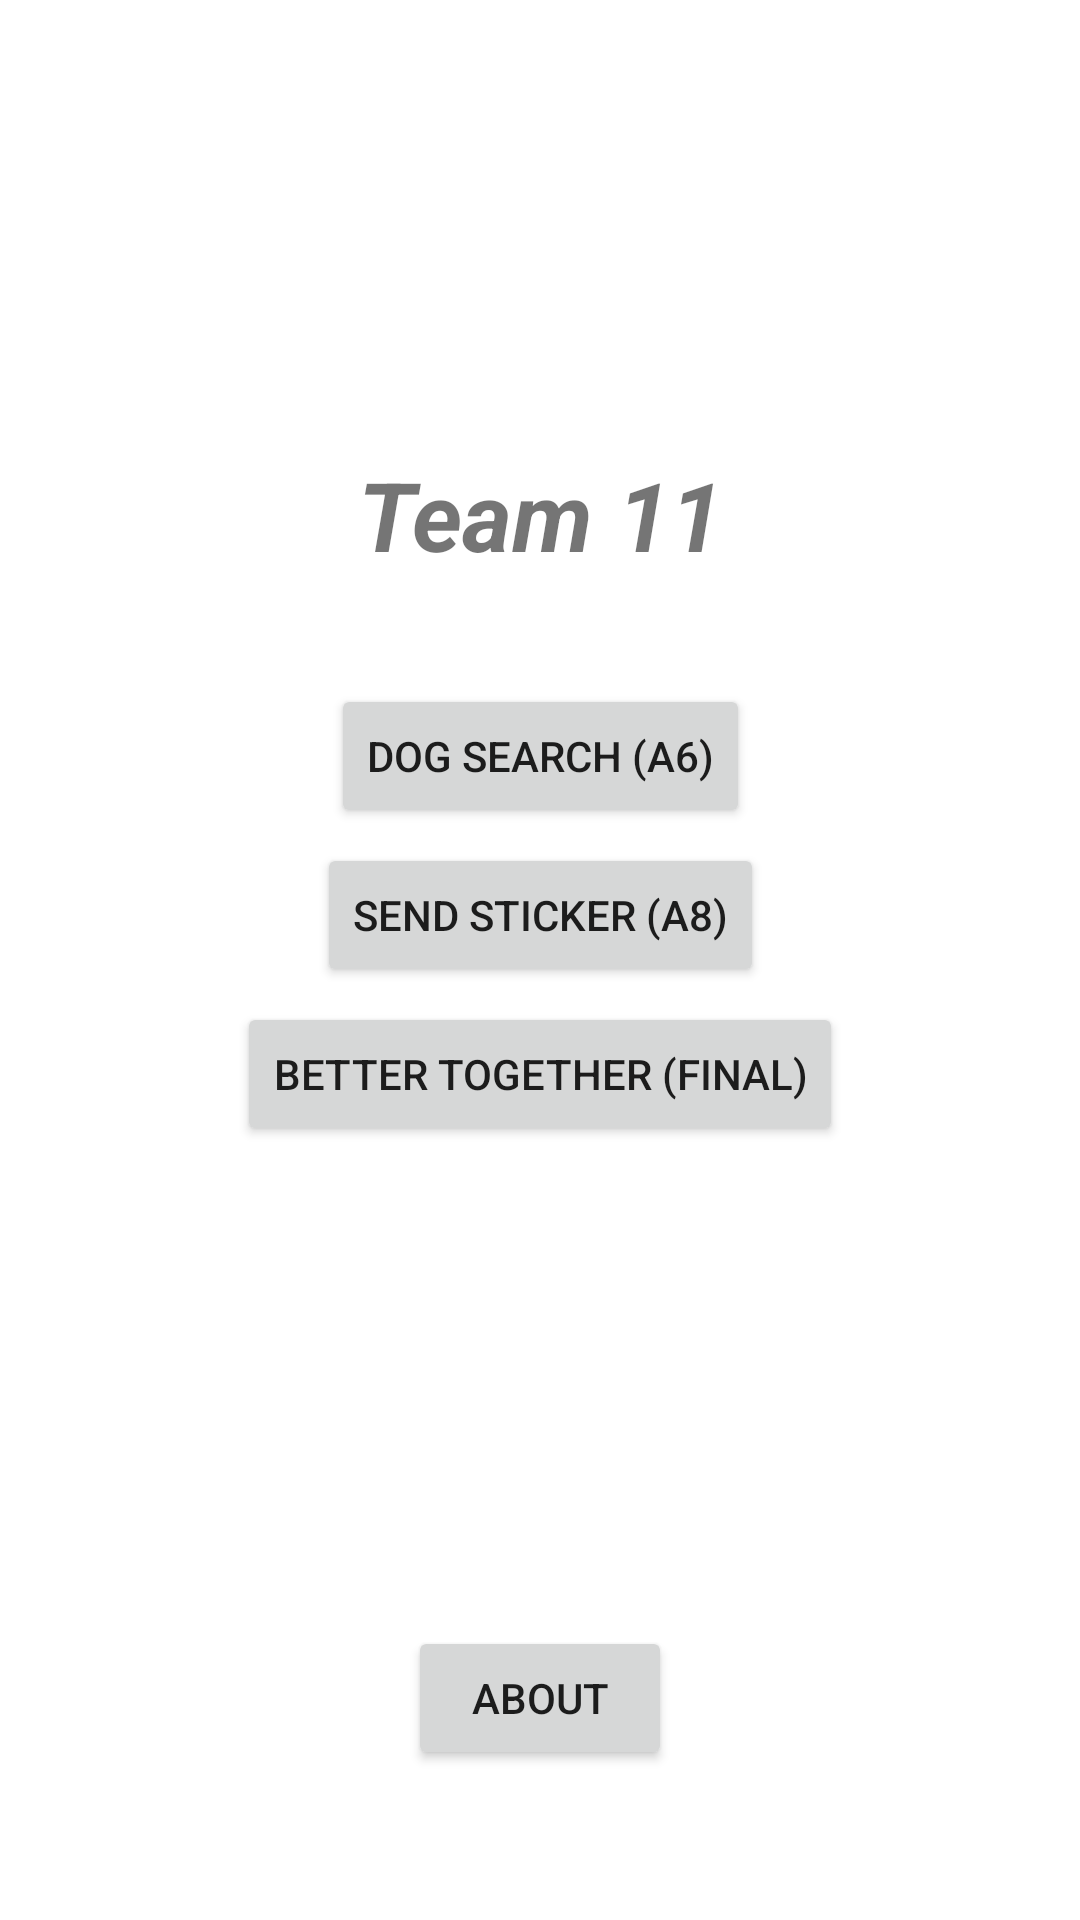

Layout XML and referenced resources for this Android screen:
<!-- AndroidManifest.xml: application theme Theme.Team_11 -->
<!-- res/layout/activity_main.xml -->
<?xml version="1.0" encoding="utf-8"?>
<androidx.constraintlayout.widget.ConstraintLayout xmlns:android="http://schemas.android.com/apk/res/android"
    xmlns:app="http://schemas.android.com/apk/res-auto"
    xmlns:tools="http://schemas.android.com/tools"
    android:layout_width="match_parent"
    android:layout_height="match_parent"
    tools:context=".MainActivity">

    <TextView
        android:id="@+id/team_name_text"
        android:layout_width="wrap_content"
        android:layout_height="wrap_content"
        android:text="@string/team_name"
        android:textSize="32sp"
        android:layout_marginTop="150dp"
        android:textStyle="bold|italic"
        app:layout_constraintBottom_toTopOf="@id/dog_search"
        app:layout_constraintEnd_toEndOf="parent"
        app:layout_constraintStart_toStartOf="parent"
        app:layout_constraintTop_toTopOf="parent"
     />


    <Button
        android:id="@+id/dog_search"
        android:layout_width="wrap_content"
        android:layout_height="wrap_content"
        android:onClick="dogSearch"
        android:layout_margin="35dp"
        android:text="@string/dog_search"
        app:layout_constraintEnd_toEndOf="parent"
        app:layout_constraintStart_toStartOf="parent"
        app:layout_constraintTop_toBottomOf="@+id/team_name_text"
        app:layout_constraintBottom_toTopOf="@id/A8_sticker"
        />

    <Button
        android:id="@+id/A8_sticker"
        android:layout_width="wrap_content"
        android:layout_height="wrap_content"
        android:layout_marginTop="5dp"
        android:onClick="register"
        android:text="@string/send_sticker"
        app:layout_constraintEnd_toEndOf="parent"
        app:layout_constraintStart_toStartOf="parent"
        app:layout_constraintTop_toBottomOf="@+id/dog_search" />

    <Button
        android:id="@+id/better_together"
        android:layout_width="wrap_content"
        android:layout_height="wrap_content"
        android:layout_marginTop="5dp"
        android:onClick="betterTogether"
        android:text="Better Together (Final)"
        app:layout_constraintEnd_toEndOf="parent"
        app:layout_constraintStart_toStartOf="parent"
        app:layout_constraintTop_toBottomOf="@+id/A8_sticker" />



    <Button
        android:id="@+id/about"
        android:layout_width="wrap_content"
        android:layout_height="wrap_content"
        android:onClick="about"
        android:text="About"
        android:layout_marginBottom="50dp"
        app:layout_constraintBottom_toBottomOf="parent"
        app:layout_constraintEnd_toEndOf="parent"
        app:layout_constraintStart_toStartOf="parent" />


</androidx.constraintlayout.widget.ConstraintLayout>
<!-- resources referenced by this layout -->
<resources>
  <string name="dog_search">Dog Search (A6)</string>
  <string name="send_sticker">Send Sticker (A8)</string>
  <string name="team_name">Team 11</string>
  <style name="Theme.Team_11" parent="Theme.MaterialComponents.DayNight.DarkActionBar">
          
          <item name="colorPrimary">@color/purple_500</item>
          <item name="colorPrimaryVariant">@color/purple_700</item>
          <item name="colorOnPrimary">@color/white</item>
          
          <item name="colorSecondary">@color/teal_200</item>
          <item name="colorSecondaryVariant">@color/teal_700</item>
          <item name="colorOnSecondary">@color/black</item>
          
          <item name="android:statusBarColor">?attr/colorPrimaryVariant</item>
          
      </style>
  <color name="purple_500">#FF6200EE</color>
  <color name="purple_700">#FF3700B3</color>
  <color name="white">#FFFFFFFF</color>
  <color name="teal_200">#FF03DAC5</color>
  <color name="teal_700">#FF018786</color>
  <color name="black">#FF000000</color>
</resources>
